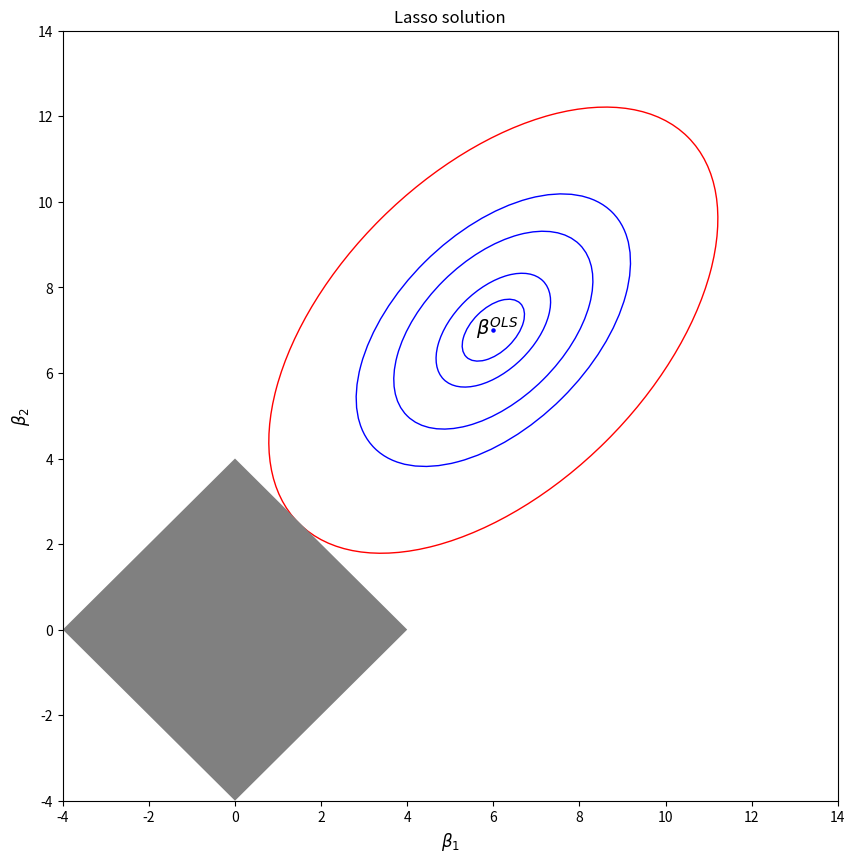

The matplotlib source for this figure:
import pandas as pd
import numpy as np
from scipy.stats import chi2
import matplotlib.pyplot as plt
from matplotlib.patches import Ellipse
from matplotlib.patches import Rectangle

orthonorm = 0
s = 4
beta = [6, 7]

if orthonorm == 1:
    corrmat = np.array([[1, 0], [0, 1]])
    ellip1 = Ellipse(xy = [beta[0], beta[1]], 
                     width = np.sqrt(1 + corrmat[0,1])*2*chi2.ppf(0.96, 2), 
                     height = np.sqrt(1 - corrmat[0,1])*2*chi2.ppf(0.96, 2), 
                     facecolor = "w", edgecolor = "r", zorder = 0)
elif orthonorm == 0:
    corrmat = np.array([[1, 0.5], [0.5, 1]])
    ellip1 = Ellipse(xy = [beta[0], beta[1]], 
                     width = np.sqrt(1 + corrmat[0,1])*1.62*chi2.ppf(0.96, 2), 
                     height = np.sqrt(1 - corrmat[0,1])*1.62*chi2.ppf(0.96, 2), 
                     angle = 45,
                     facecolor = "w", edgecolor = "r", zorder = 0)
else:
    print("Give either 1 or 0")
    
conflev = [0.86, 0.76, 0.56, 0.36]

fig, ax = plt.subplots(figsize = (10,10))
ax.add_patch(ellip1)
ax.add_patch(Rectangle(xy = (0, -s), width = s*np.sqrt(2), height = s*np.sqrt(2), angle=45, facecolor = "grey"))

if orthonorm == 1:
    for i in conflev:
        ax.add_patch(Ellipse(xy = [beta[0], beta[1]], width = np.sqrt(1 + corrmat[0,1])*2*chi2.ppf(i, 2), 
                             height = np.sqrt(1 - corrmat[0,1])*2*chi2.ppf(i, 2), 
                             facecolor = "w", edgecolor = "b", angle = 45, zorder = 0))
elif orthonorm == 0:
    for i in conflev:
        ax.add_patch(Ellipse(xy = [beta[0], beta[1]], width = np.sqrt(1 + corrmat[0,1])*1.62*chi2.ppf(i, 2), 
                             height = np.sqrt(1 - corrmat[0,1])*1.62*chi2.ppf(i, 2), 
                             facecolor = "w", edgecolor = "b", angle = 45, zorder = 0))
        
ax.scatter(6, 7, c = "b", s = 5)
ax.text(5.6, 6.9, r"$\beta^{OLS}$", fontsize = 14)

ax.set_xlim(-4, 14)
ax.set_ylim(-4, 14)

ax.set_title("Lasso solution")
ax.set_xlabel(r"$\beta_1$", fontsize = 12)
ax.set_ylabel(r"$\beta_2$", fontsize = 12)

plt.show()

